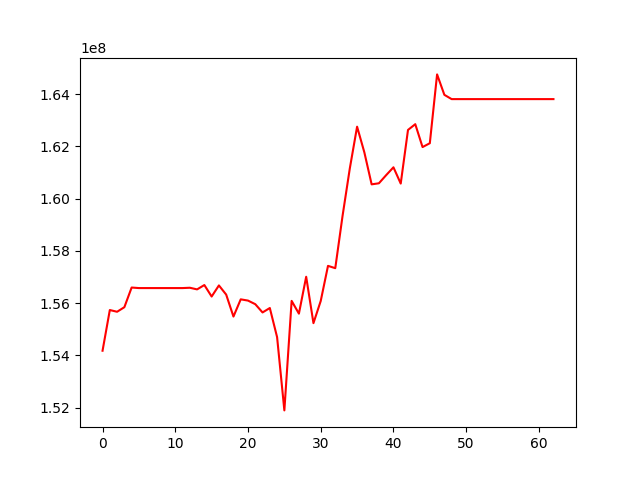

Data behind this chart, as committed beside it:
, 0
0, 154174990
1, 155733680
2, 155667586
3, 155842811
4, 156595699
5, 156575179
6, 156575179
7, 156575179
8, 156575179
9, 156575179
10, 156575179
11, 156575179
12, 156587394
13, 156524968
14, 156691440
15, 156251138
16, 156676472
17, 156325034
18, 155483987
19, 156143264
20, 156095856
21, 155957973
22, 155641495
23, 155810935
24, 154695905
25, 151889228
26, 156084692
27, 155595392
28, 157009250
29, 155231340
30, 156081332
31, 157425932
32, 157337043
33, 159337619
34, 161160306
35, 162757673
36, 161772035
37, 160548554
38, 160589399
39, 160901971
40, 161201263
41, 160578304
42, 162632878
43, 162853285
44, 161976445
45, 162123471
46, 164760290
47, 163977643
48, 163813665
49, 163813665
50, 163813665
51, 163813665
52, 163813665
53, 163813665
54, 163813665
55, 163813665
56, 163813665
57, 163813665
58, 163813665
59, 163813665
... 3 more rows
